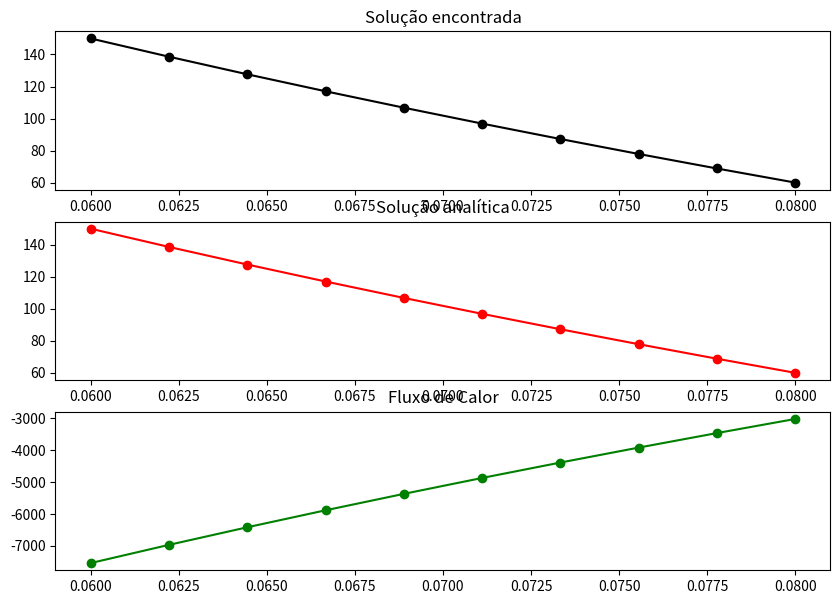

Source code (Python):
import numpy as np
from math import sin, pi, cos, exp, sqrt, log
from scipy.integrate import solve_bvp, solve_ivp
from scipy.optimize import fsolve
import matplotlib.pyplot as plt

def func(r, t):
    return [t[1], -t[1]/r]
def bc(ya,yb):
    return [ya[0]-150,yb[0]-60]
r1 = 0.06
r2 = 0.08
t1 = 150
t2 = 60
L = 20
k = 20

x = np.linspace(r1, r2, 10)
y_a = np.zeros((2,x.size))
y_a[0] = 1000
sol = solve_bvp(func, bc, x, y_a)
fig = plt.figure(figsize=(10,7))
fig.add_subplot(311)
plt.plot(x, sol.y[0], 'ko-')
plt.title('Solução encontrada')
Tr = np.zeros(x.size)
for i in range(0,10):
    Tr[i] = (log(x[i]/r1)/log(r2/r1))*(t2-t1)+t1
fig.add_subplot(312)
plt.plot(x, Tr, 'ro-')
plt.title('Solução analítica')

a = 2*pi*r2*L - 2*pi*r1*L
q = -k*a*sol.y[0]
fig.add_subplot(313)
plt.plot(x, q, 'go-')
plt.title('Fluxo de Calor')
plt.show()







